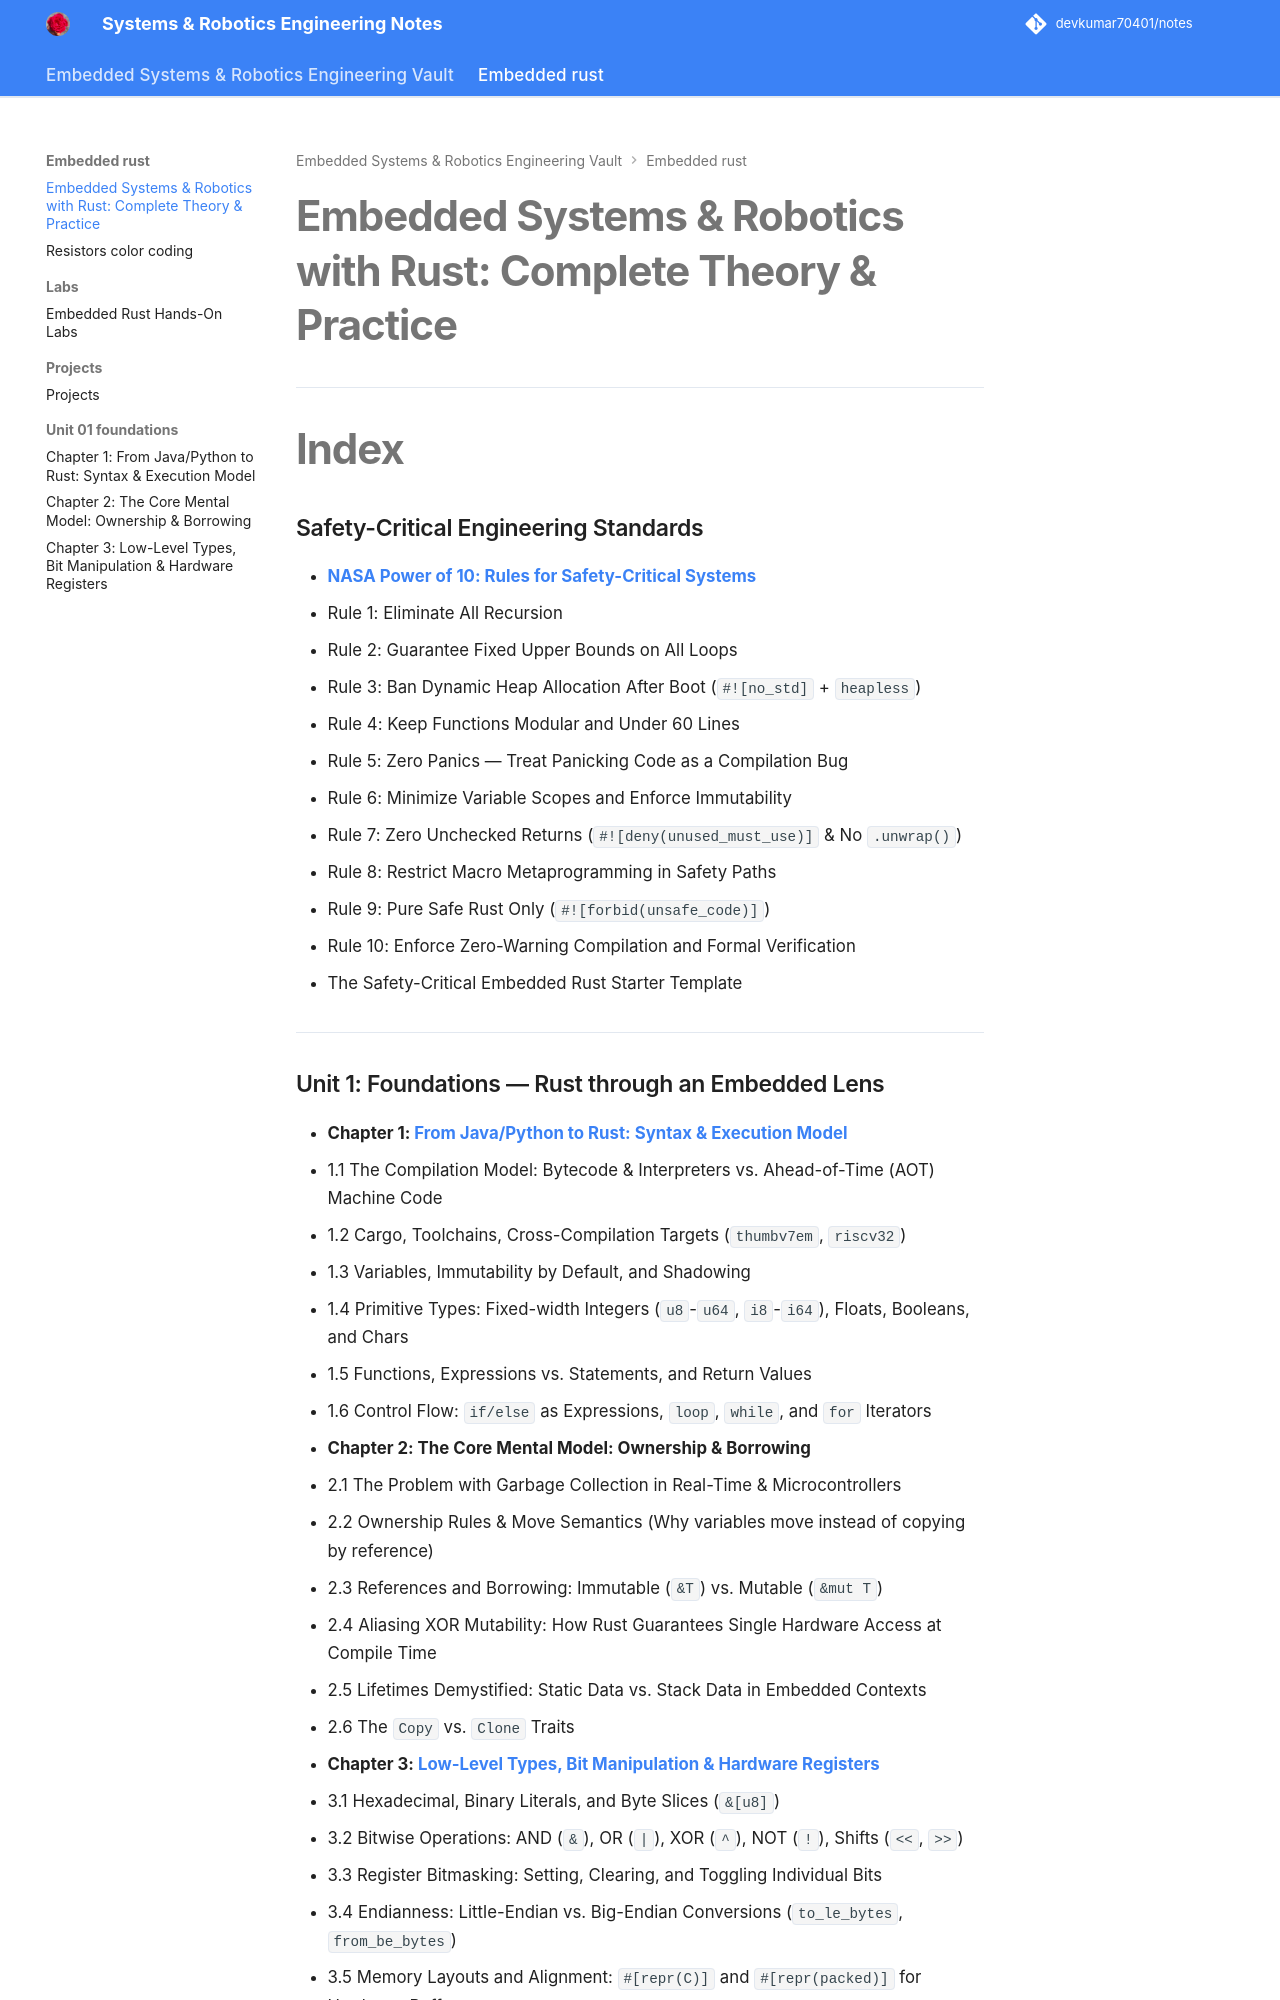

repository: devkumar70401/notes · page: embedded_rust/index.html · generator: mkdocs

# Embedded Systems & Robotics with Rust: Complete Theory & Practice

---

# Index

### Safety-Critical Engineering Standards
* **[NASA Power of 10: Rules for Safety-Critical Systems](#nasa-power-of-10-rules-for-safety-critical-systems)**
  * Rule 1: Eliminate All Recursion
  * Rule 2: Guarantee Fixed Upper Bounds on All Loops
  * Rule 3: Ban Dynamic Heap Allocation After Boot (`#![no_std]` + `heapless`)
  * Rule 4: Keep Functions Modular and Under 60 Lines
  * Rule 5: Zero Panics — Treat Panicking Code as a Compilation Bug
  * Rule 6: Minimize Variable Scopes and Enforce Immutability
  * Rule 7: Zero Unchecked Returns (`#![deny(unused_must_use)]` & No `.unwrap()`)
  * Rule 8: Restrict Macro Metaprogramming in Safety Paths
  * Rule 9: Pure Safe Rust Only (`#![forbid(unsafe_code)]`)
  * Rule 10: Enforce Zero-Warning Compilation and Formal Verification
  * The Safety-Critical Embedded Rust Starter Template

---
